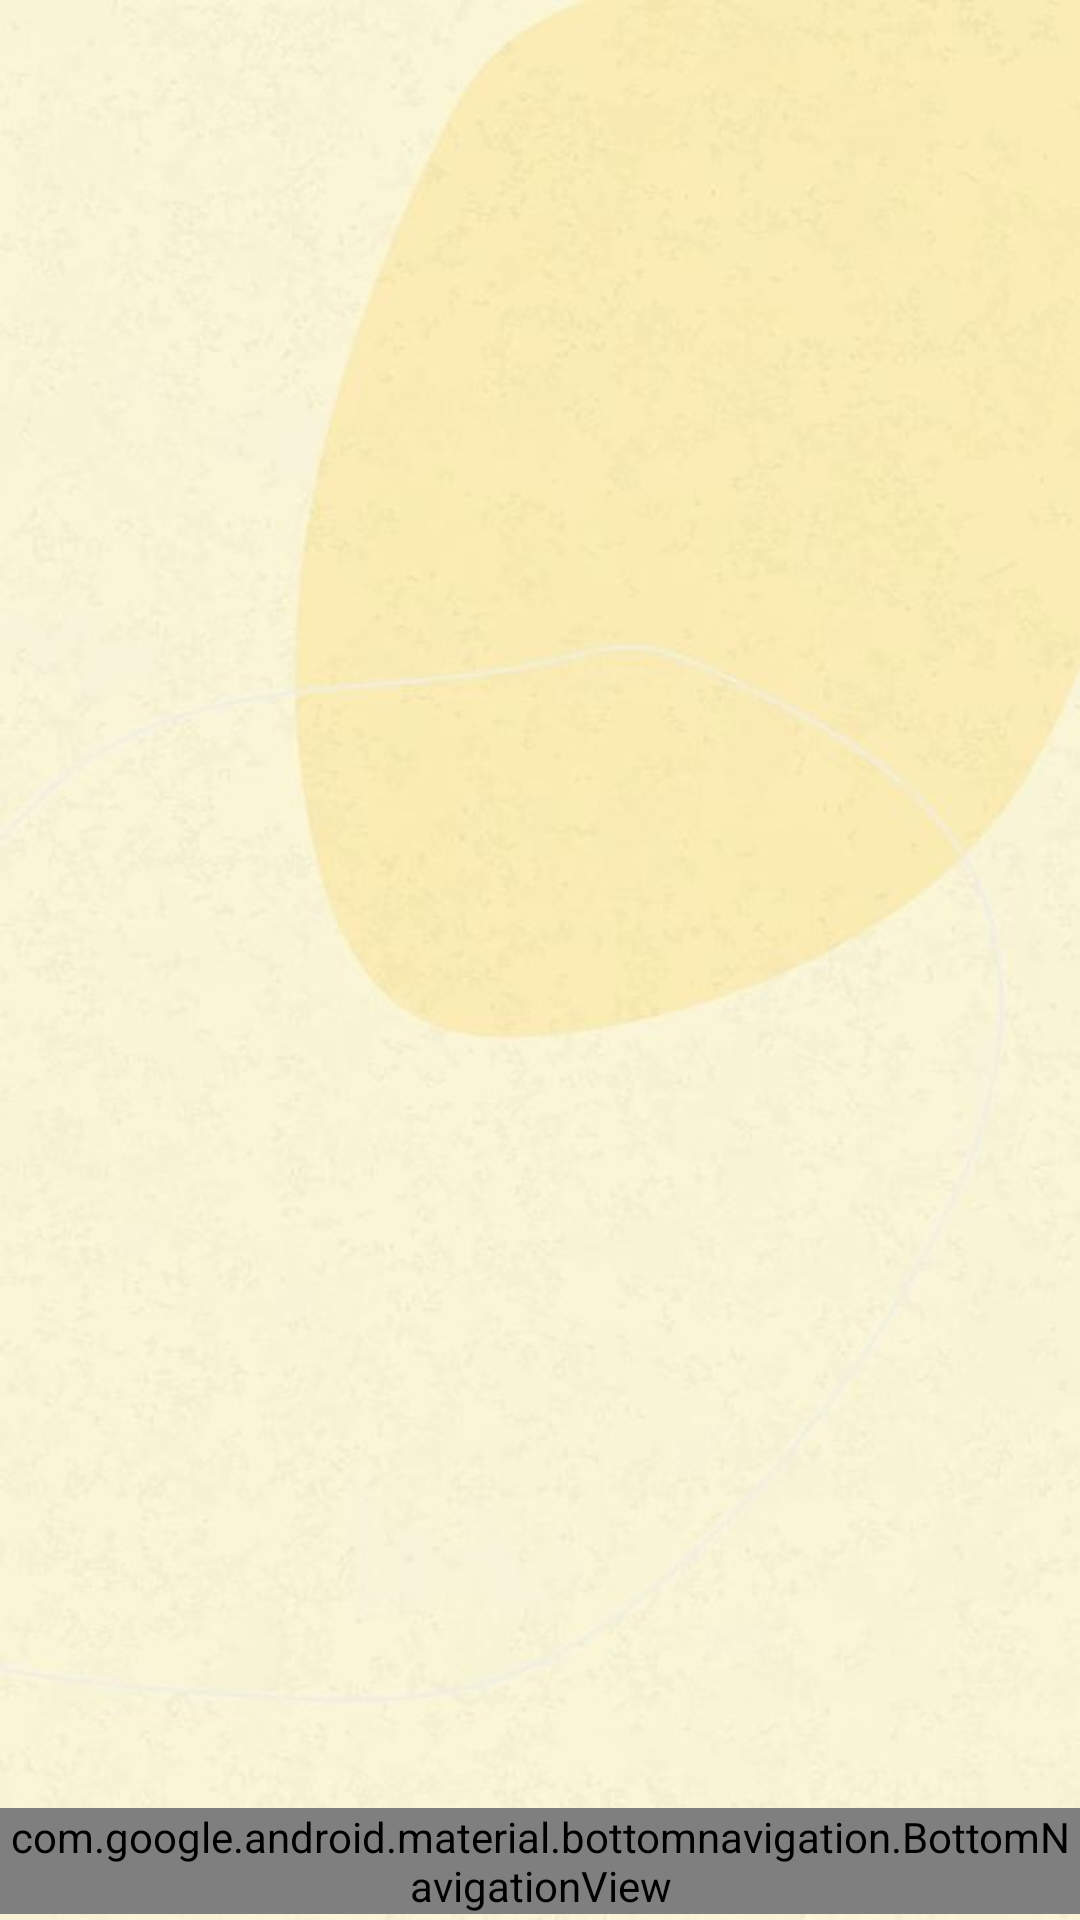

Android layout source for this screen:
<!-- AndroidManifest.xml: application theme Theme.Assignment -->
<!-- res/layout/activity_tasks.xml -->
<?xml version="1.0" encoding="utf-8"?>
<RelativeLayout xmlns:android="http://schemas.android.com/apk/res/android"
    android:layout_width="match_parent"
    xmlns:app="http://schemas.android.com/apk/res-auto"
    android:orientation="vertical"
    android:layout_gravity="center"
    android:gravity="center"
    android:background="@drawable/newback_1"
    android:layout_centerHorizontal="true"
    android:layout_centerVertical="true"
    android:layout_height="match_parent">


    <androidx.recyclerview.widget.RecyclerView
        android:id="@+id/tasksVeiw"
        android:layout_width="match_parent"
        android:layout_height="wrap_content"
        android:layout_above="@+id/menuBar"
        android:layout_alignParentTop="true"
        android:layout_marginTop="2dp"
        android:layout_marginBottom="10dp" />


    <com.google.android.material.bottomnavigation.BottomNavigationView
        android:id="@+id/menuBar"
        android:layout_width="match_parent"
        android:layout_height="wrap_content"
        android:layout_alignParentBottom="true"
        android:layout_marginBottom="2dp"
        app:menu="@menu/nav_menu" />

</RelativeLayout>
<!-- resources referenced by this layout -->
<resources>
  <!-- drawable newback_1: jpg bitmap (drawable, 31439 bytes) -->
  <style name="Theme.Assignment" parent="Theme.MaterialComponents.NoActionBar">
          
          <item name="colorPrimary">@color/purple_500</item>
          <item name="colorPrimaryVariant">@color/purple_700</item>
          <item name="colorOnPrimary">@color/white</item>
          
          <item name="colorSecondary">@color/teal_200</item>
          <item name="colorSecondaryVariant">@color/teal_700</item>
          <item name="colorOnSecondary">@color/purple_700</item>
          
          <item name="android:statusBarColor">?attr/colorPrimaryVariant</item>
          
      </style>
  <color name="purple_500">#FF6200EE</color>
  <color name="purple_700">#FF3700B3</color>
  <color name="white">#FFFFFFFF</color>
  <color name="teal_200">#FF03DAC5</color>
  <color name="teal_700">#FF018786</color>
</resources>
